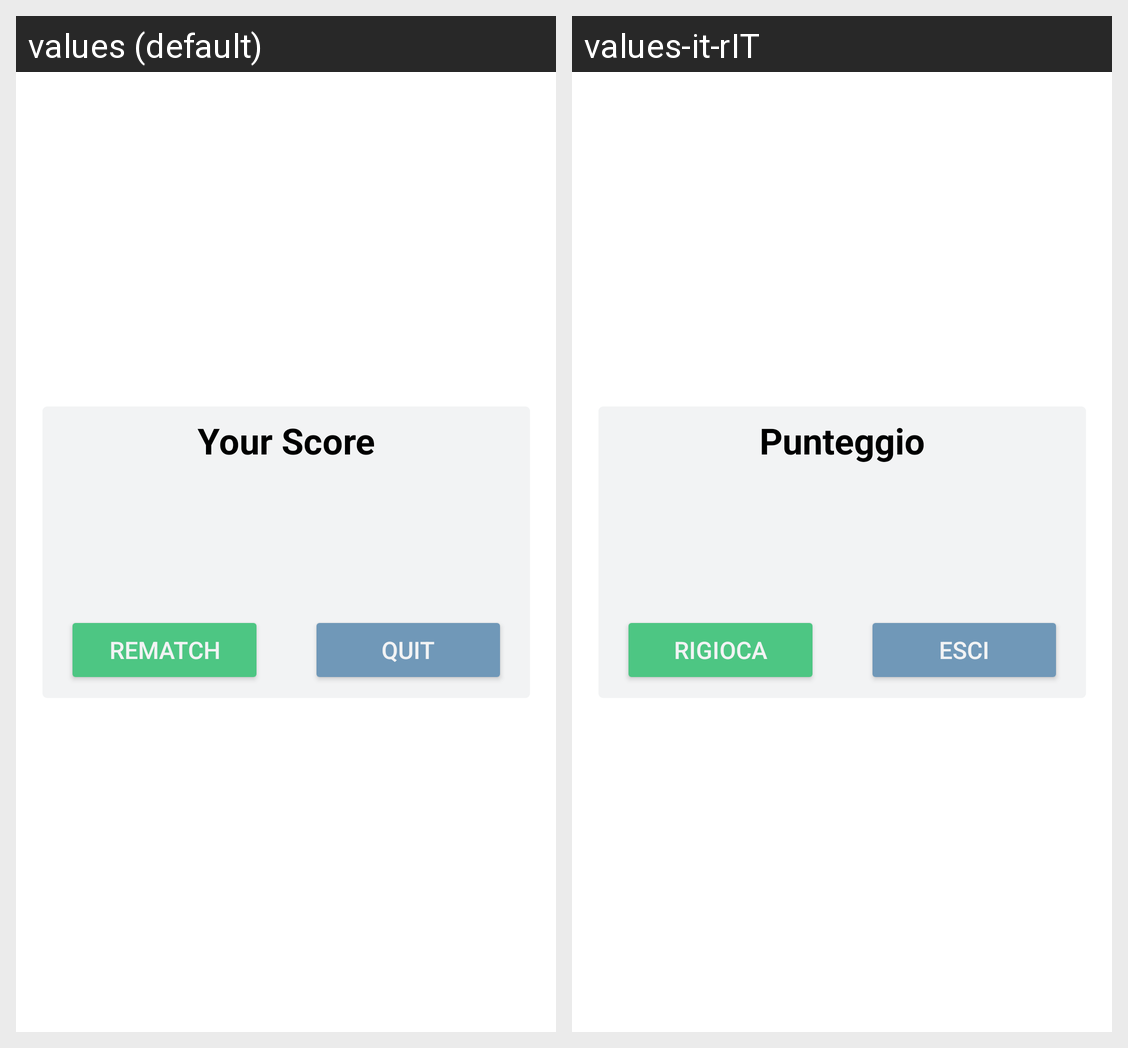

The same Android screen rendered under two of its app's locales, left to right. List the strings drawn on it with the default value and each locale's translation.
Android screen res/layout/popup_end_sp.xml rendered under 2 locales, left to right: values (default), values-it-rIT. Device: Nexus 5 (rendered at 1080×1920; each locale shown at half size, 540×960, under a caption strip naming it); theme Theme.Yahtzee.
Strings drawn on this screen, with the default value and each locale's value (text and hints the layout hard-codes, and strings that could not be matched under every locale, appear in the picture but are not listed):

your_score
  values: Your Score
  values-it-rIT: Punteggio

quit
  values: Quit
  values-it-rIT: Esci

rematch
  values: Rematch
  values-it-rIT: Rigioca
